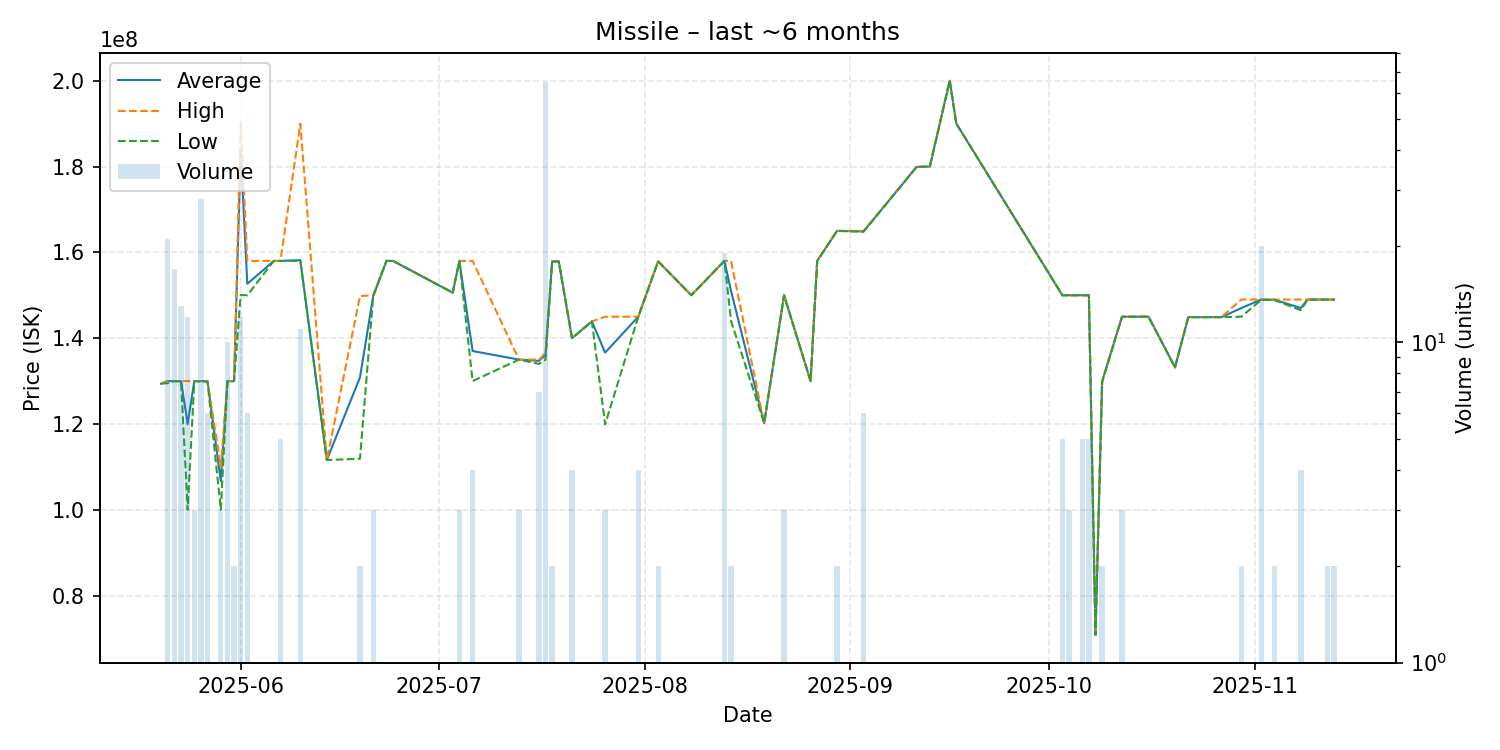

Data behind this chart, as committed beside it:
date, average, highest, lowest, order_count, volume
2025-05-20, 129400000, 129400000, 129400000, 1, 1
2025-05-21, 129976190, 130000000, 129500000, 4, 21
2025-05-22, 130000000, 130000000, 130000000, 4, 17
2025-05-23, 129976923, 130000000, 129900000, 2, 13
2025-05-24, 120000000, 130000000, 100000000, 3, 12
2025-05-25, 130000000, 130000000, 130000000, 2, 3
2025-05-26, 129996429, 130000000, 129900000, 6, 28
2025-05-27, 129900000, 129900000, 129900000, 2, 6
2025-05-29, 106666667, 110000000, 100000000, 2, 3
2025-05-30, 129990000, 130000000, 129900000, 3, 10
2025-05-31, 130000000, 130000000, 130000000, 2, 2
2025-06-01, 183758333, 190500000, 150050000, 3, 12
2025-06-02, 152666667, 158000000, 150000000, 3, 6
2025-06-06, 158000000, 158000000, 158000000, 1, 1
2025-06-07, 158000000, 158000000, 158000000, 1, 5
2025-06-10, 158181818, 190000000, 158000000, 4, 11
2025-06-14, 111600000, 111600000, 111600000, 1, 1
2025-06-19, 130850000, 149800000, 111900000, 2, 2
2025-06-21, 149833333, 150000000, 149750000, 3, 3
2025-06-23, 158000000, 158000000, 158000000, 1, 1
2025-06-24, 158000000, 158000000, 158000000, 1, 1
2025-07-03, 150600000, 150600000, 150600000, 1, 1
2025-07-04, 158000000, 158000000, 158000000, 1, 3
2025-07-06, 137000000, 158000000, 130000000, 2, 4
2025-07-13, 135000000, 135000000, 135000000, 1, 3
2025-07-16, 134714286, 135000000, 134000000, 7, 7
2025-07-17, 136153846, 136500000, 135000000, 5, 65
2025-07-18, 157850000, 157900000, 157800000, 2, 2
2025-07-19, 157900000, 157900000, 157900000, 1, 1
2025-07-21, 140000000, 140000000, 140000000, 1, 4
2025-07-24, 143900000, 143900000, 143900000, 1, 1
2025-07-26, 136633333, 145000000, 119900000, 2, 3
2025-07-31, 145000000, 145000000, 145000000, 1, 4
2025-08-03, 157900000, 157900000, 157900000, 2, 2
2025-08-08, 150000000, 150000000, 150000000, 1, 1
2025-08-13, 158000000, 158000000, 158000000, 3, 19
2025-08-14, 151000000, 158000000, 144000000, 2, 2
2025-08-19, 120200000, 120200000, 120200000, 1, 1
2025-08-22, 150000000, 150000000, 150000000, 1, 3
2025-08-26, 130000000, 130000000, 130000000, 1, 1
2025-08-27, 158000000, 158000000, 158000000, 1, 1
2025-08-30, 165000000, 165000000, 165000000, 1, 2
2025-09-03, 164883333, 165000000, 164800000, 3, 6
2025-09-11, 179900000, 179900000, 179900000, 1, 1
2025-09-13, 180000000, 180000000, 180000000, 1, 1
2025-09-16, 200000000, 200000000, 200000000, 1, 1
2025-09-17, 190000000, 190000000, 190000000, 1, 1
2025-09-27, 165000000, 165000000, 165000000, 1, 1
2025-10-03, 150000000, 150000000, 150000000, 2, 5
2025-10-04, 150000000, 150000000, 150000000, 2, 3
2025-10-06, 150000000, 150000000, 150000000, 1, 5
2025-10-07, 150000000, 150000000, 150000000, 1, 5
2025-10-08, 70850000, 70850000, 70850000, 1, 1
2025-10-09, 129900000, 130000000, 129800000, 2, 2
2025-10-12, 145000000, 145000000, 145000000, 1, 3
2025-10-13, 145000000, 145000000, 145000000, 1, 1
2025-10-16, 145000000, 145000000, 145000000, 1, 1
2025-10-20, 133200000, 133200000, 133200000, 1, 1
2025-10-22, 144900000, 144900000, 144900000, 1, 1
2025-10-27, 144900000, 144900000, 144900000, 1, 1
... 7 more rows
